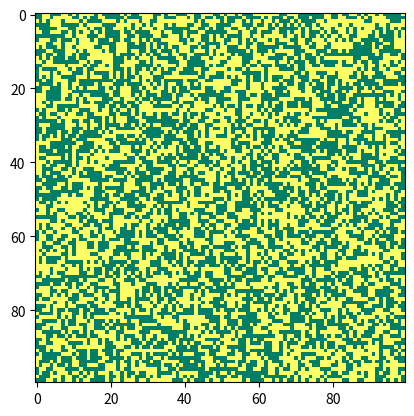

Write the Python code that produced this figure.
import numpy as np
import matplotlib.pyplot as plt
from matplotlib.animation import FuncAnimation

# Initialize the grid with a random initial state
grid = np.random.randint(2, size=(100, 100))

def update_grid(grid):
    # Create a copy of the grid to store the updated state
    new_grid = grid.copy()

    # Iterate over each cell in the grid
    for i in range(grid.shape[0]):
        for j in range(grid.shape[1]):
            # Count the number of live neighbors
            neighbors = 0
            for ii in range(i-1, i+2):
                for jj in range(j-1, j+2):
                    if (ii >= 0 and ii < grid.shape[0] and
                        jj >= 0 and jj < grid.shape[1] and
                        (ii, jj) != (i, j)):
                        neighbors += grid[ii, jj]

            # Apply the rules of the game to update the cell
            if grid[i, j] == 1:
                if neighbors < 2 or neighbors > 3:
                    new_grid[i, j] = 0
            else:
                if neighbors == 3:
                    new_grid[i, j] = 1

    return new_grid

# Set up the plot
fig, ax = plt.subplots()
im = ax.imshow(grid, cmap='summer', vmin=0, vmax=1, interpolation='nearest')

# Define the animation function
def animate(i):
    global grid
    grid = update_grid(grid)
    im.set_data(grid)
    return im,

# Create the animation using the FuncAnimation function
anim = FuncAnimation(fig, animate, frames=100, interval=100)
plt.show()
